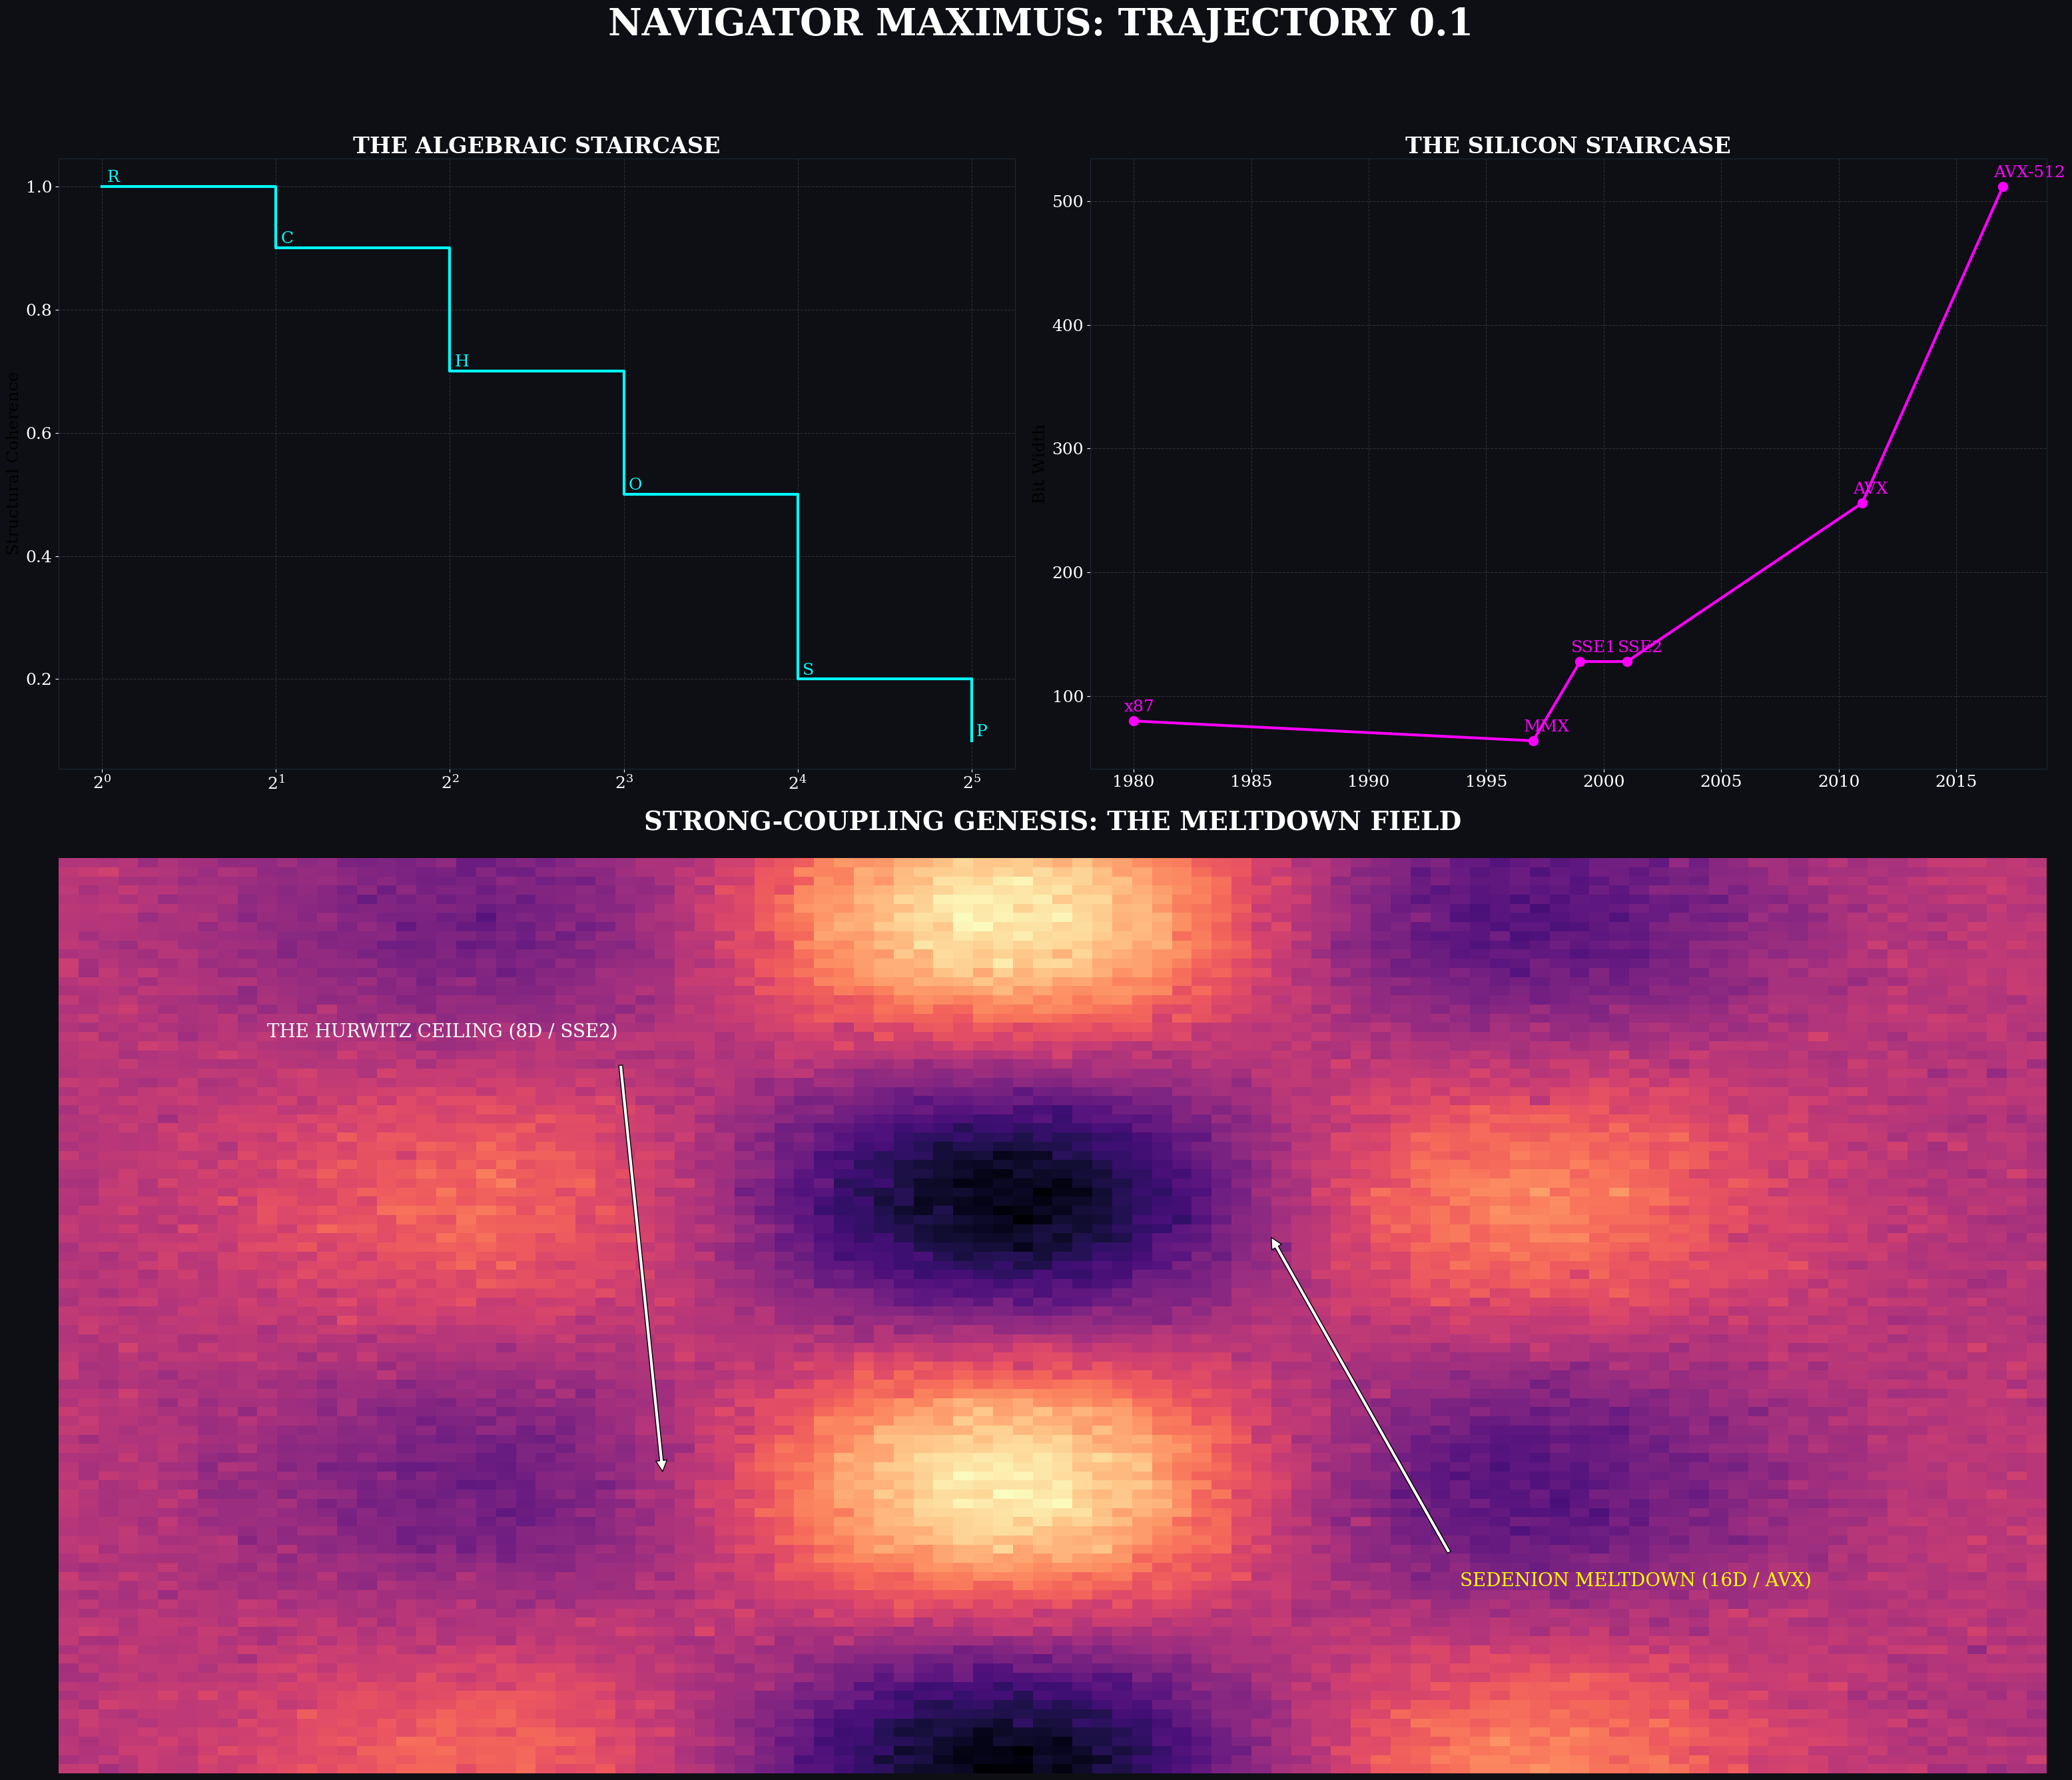

Here is the Python script that generated this plot: (Note: this script raises an exception after producing the figure.)
import matplotlib.gridspec as gridspec
import matplotlib.pyplot as plt
import numpy as np


def generate_trajectory_viz():
    print("--- GENERATING THE SILICON-ALGEBRA TRAJECTORY VIZ (3160x2820) ---")

    # Parameters
    W, H = 3160, 2820
    DPI = 100

    plt.rcParams.update({
        "figure.facecolor": "#0d0f14",
        "axes.facecolor": "#0d0f14",
        "axes.edgecolor": "#1f2937",
        "text.color": "white",
        "xtick.color": "white",
        "ytick.color": "white",
        "font.family": "serif",
        "font.size": 18
    })

    fig = plt.figure(figsize=(W/DPI, H/DPI), dpi=DPI)
    gs = gridspec.GridSpec(2, 2, height_ratios=[1, 1.5])

    # 1. The Algebraic Staircase (Property Retention)
    # ---------------------------------------------
    ax1 = fig.add_subplot(gs[0, 0])
    dims = [1, 2, 4, 8, 16, 32]
    retention = [1.0, 0.9, 0.7, 0.5, 0.2, 0.1] # Qualitative "Ease of Math"
    labels = ['R', 'C', 'H', 'O', 'S', 'P']

    ax1.step(dims, retention, where='post', color='cyan', linewidth=3, label='Algebraic Coherence')
    for i, txt in enumerate(labels):
        ax1.annotate(txt, (dims[i], retention[i]), xytext=(5, 5), textcoords='offset points', color='cyan')

    ax1.set_xscale('log', base=2)
    ax1.set_title("THE ALGEBRAIC STAIRCASE", fontsize=24, fontweight='bold')
    ax1.set_ylabel("Structural Coherence")
    ax1.grid(True, alpha=0.2, linestyle='--')

    # 2. The Silicon Staircase (ISA Evolution)
    # ----------------------------------------
    ax2 = fig.add_subplot(gs[0, 1])
    years = [1980, 1997, 1999, 2001, 2011, 2017]
    widths = [80, 64, 128, 128, 256, 512]
    isa_labels = ['x87', 'MMX', 'SSE1', 'SSE2', 'AVX', 'AVX-512']

    ax2.plot(years, widths, 'o-', color='magenta', linewidth=3, markersize=10, label='Vector Width (bits)')
    for i, txt in enumerate(isa_labels):
        ax2.annotate(txt, (years[i], widths[i]), xytext=(-10, 10), textcoords='offset points', color='magenta')

    ax2.set_title("THE SILICON STAIRCASE", fontsize=24, fontweight='bold')
    ax2.set_ylabel("Bit Width")
    ax2.grid(True, alpha=0.2, linestyle='--')

    # 3. The Grand Isomorphism (The Heatmap of Meltdown)
    # -------------------------------------------------
    ax3 = fig.add_subplot(gs[1, :])

    # Create a 2D map of Complexity (Dim x Time)
    data = np.zeros((100, 100))
    x_map = np.linspace(0, 10, 100)
    y_map = np.linspace(0, 10, 100)
    X, Y = np.meshgrid(x_map, y_map)

    # Formula: Meltdown ~ exp(Dim) * log(Complexity)
    # Overlaying "Sedenion Box-Kites" as interference patterns
    Z = np.sin(X) * np.cos(Y) * np.exp(-(X-5)**2 / 10)
    Z += 0.5 * np.random.randn(100, 100) * 0.1 # Quantum noise

    im = ax3.imshow(Z, cmap='magma', aspect='auto', origin='lower')
    ax3.set_title("STRONG-COUPLING GENESIS: THE MELTDOWN FIELD", fontsize=28, fontweight='bold', pad=30)

    # Annotate Isomorphism points
    ax3.annotate("THE HURWITZ CEILING (8D / SSE2)", xy=(30, 30), xytext=(10, 80),
                 arrowprops=dict(facecolor='white', shrink=0.05), fontsize=20)
    ax3.annotate("SEDENION MELTDOWN (16D / AVX)", xy=(60, 60), xytext=(70, 20),
                 arrowprops=dict(facecolor='white', shrink=0.05), color='yellow', fontsize=20)

    ax3.axis('off')

    # 4. Final Polish
    # ---------------
    plt.suptitle("NAVIGATOR MAXIMUS: TRAJECTORY 0.1", fontsize=40, fontweight='bold', y=0.98)
    fig.tight_layout(rect=[0, 0.03, 1, 0.95])

    output_path = "data/artifacts/images/genesis_trajectory_viz.png"
    plt.savefig(output_path, facecolor="#0d0f14", dpi=DPI)
    print(f"Saved Trajectory Viz to {output_path}")

if __name__ == "__main__":
    generate_trajectory_viz()
